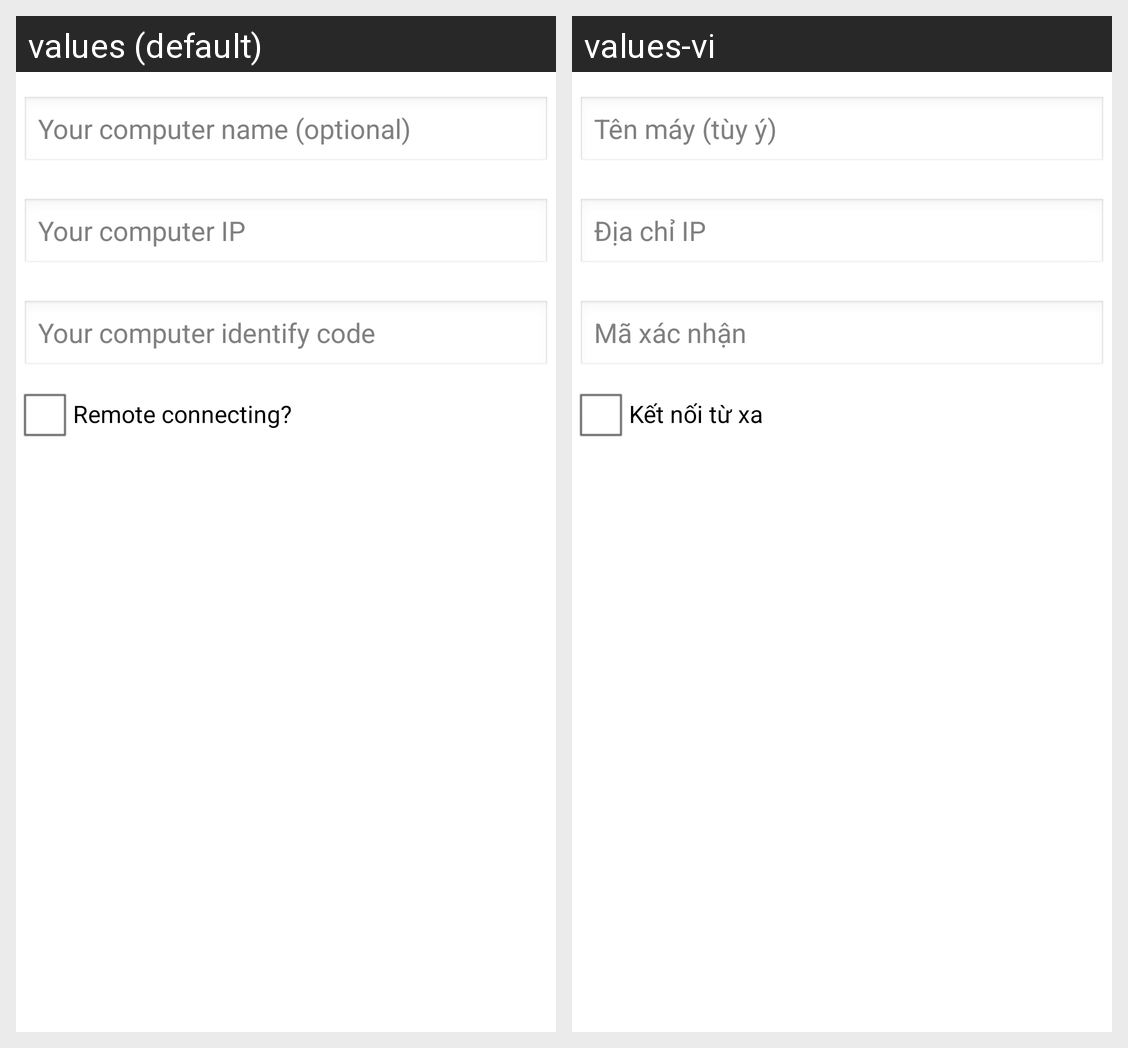

Translations of the strings shown on this Android screen, per locale in the grid:
Android screen res/layout/layout_computer_dialog.xml rendered under 2 locales, left to right: values (default), values-vi. Device: Nexus 5 (rendered at 1080×1920; each locale shown at half size, 540×960, under a caption strip naming it); theme AppTheme.
Strings drawn on this screen, with the default value and each locale's value (text and hints the layout hard-codes, and strings that could not be matched under every locale, appear in the picture but are not listed):

computer_dialog_hint_name
  values: Your computer name (optional)
  values-vi: Tên máy (tùy ý)

computer_dialog_hint_ip
  values: Your computer IP
  values-vi: Địa chỉ IP

computer_dialog_hint_idcode
  values: Your computer identify code
  values-vi: Mã xác nhận

computer_dialog_type_caption
  values: Remote connecting?
  values-vi: Kết nối từ xa
